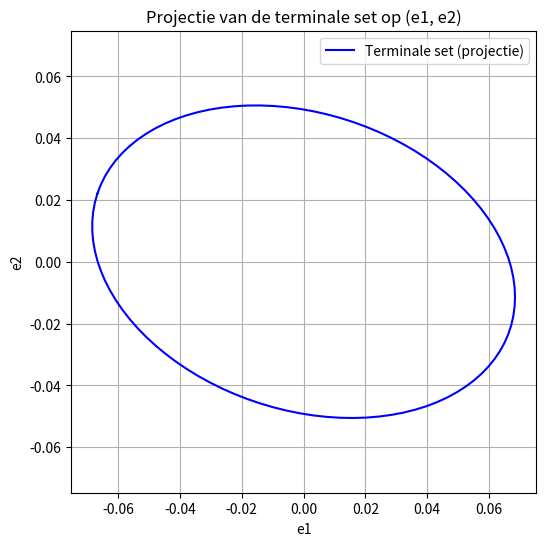

Write Python code to recreate this figure.
import numpy as np
import matplotlib.pyplot as plt
from scipy.signal import cont2discrete
from scipy.linalg import solve_discrete_are

# =============================================================================
# 1. Fysische parameters en systeemdefinitie
# =============================================================================
m = 1573       # massa
Iz = 2873      # yaw traagheidsmoment
lf = 1.1       # afstand voorwiel tot zwaartepunt
lr = 1.58      # afstand achterwiel tot zwaartepunt
Caf = 80000    # voorwielkoppelveerconstante
Car = 80000    # achterwielkoppelveerconstante
Vx = 30.0      # rij-snelheid

# Staat: [e1, e1_dot, e2, e2_dot] waarbij
# e1 = laterale afwijking en e2 = yaw (heading) afwijking

dim_x = 4
dim_u = 1

# Continue systeemmatrices (state-space) bouwen
A = np.zeros((4, 4))
A[0, 1] = 1
A[1, 1] = -(2*Caf + 2*Car)/(m * Vx)
A[1, 2] = (2*Caf + 2*Car)/m
A[1, 3] = (-2*Caf*lf + 2*Car*lr)/(m * Vx)
A[2, 3] = 1
A[3, 1] = (-2*Caf*lf + 2*Car*lr)/(Iz * Vx)
A[3, 2] = (-2*Caf*lf + 2*Car*lr)/Iz
A[3, 3] = (-2*Caf*lf**2 - 2*Car*lr**2)/(Iz * Vx)

# B matrix: invoer is de stuurhoek (delta)
B = np.array([
    [0],
    [2 * Caf / m],
    [0],
    [2 * Caf * lf / Iz]
])

# =============================================================================
# 2. Discretisatie van het continue systeem
# =============================================================================
Ts = 0.1  # sampletijd in seconden

# Voor de complete toestand (C = I, D = 0)
C_cont = np.eye(dim_x)
D_cont = np.zeros((dim_x, dim_u))

# Gebruik scipy.signal.cont2discrete om het systeem te discretiseren
sys_d = cont2discrete((A, B, C_cont, D_cont), Ts)
Ad, Bd, Cd, Dd, _ = sys_d

print("Discretisatie voltooid:")
print("Ad =", Ad)
print("Bd =", Bd)

# =============================================================================
# 3. Terminale kostenmatrix berekenen via de discrete Riccati-vergelijking
# =============================================================================
# Stel de kostenmatrices in (Q voor de toestand, R voor de input)
Q = np.diag([100, 10, 100, 10])
R = np.array([[0.1]])

# Oplossen van de discrete algebraïsche Riccati-vergelijking
P = solve_discrete_are(Ad, Bd, Q, R)
print("\nTerminale kostenmatrix P:")
print(P)

# Bereken de LQR-gain:
K = -np.linalg.inv(R + Bd.T @ P @ Bd) @ (Bd.T @ P @ Ad)
print("\nLQR feedback gain K:")
print(K)

# =============================================================================
# 4. Definieer constraints
# =============================================================================
# Input constraints voor de stuurhoek (delta)
u_lb = np.array([-0.5])
u_ub = np.array([0.5])

# Constraint op de projectie van de toestand in de (e1, e2)-ruimte:
# Bijvoorbeeld, een beperking op laterale afwijking e1 en yaw afwijking e2:
D_proj = np.array([
    [1, 0, 0, 0],   # selecteer e1
    [0, 0, 1, 0]    # selecteer e2
])
c_lb = np.array([-0.5, -0.1])
c_ub = np.array([0.5, 0.1])

# =============================================================================
# 5. Initialisatie van de toestand
# =============================================================================
x0 = np.array([0.2, 0.1, 0.05, 0.1])
print("\nInitiële toestand x0:")
print(x0)

# =============================================================================
# 6. (Optioneel) Visualisatie van de terminale set (niveau-set van V_f(x) = 0.5*x^T*P*x)
# =============================================================================
# Kies een waarde 'a' voor de niveau-set: { x | 0.5*x^T P x <= a }
a = 1.0

# Omdat het systeem 4-dimensionaal is, bekijken we hier een projectie op de (e1,e2)-ruimte.
# We berekenen de niveau-set in de vorm van een ellips:
# 0.5*x^T*P*x <= a  =>  x^T*P*x <= 2a.
# In de (e1, e2)-ruimte extraheren we de relevante submatrix:
P_proj = P[[0,2], :][:, [0,2]]

# Voor het plotten van een ellipse hebben we de eigenwaarden/ -vectoren van P_proj:
eigvals, eigvecs = np.linalg.eig(P_proj)
theta = np.linspace(0, 2*np.pi, 100)
ellipse = np.array([np.cos(theta), np.sin(theta)])

# Schaal de ellipse zodat x^T*P_proj*x = 2a
# Afstand langs de hoofdrichtingen is sqrt(2a/eigenvalue)
scaling = np.array([np.sqrt(2*a/val) for val in eigvals])
ellipse_scaled = eigvecs @ np.diag(scaling) @ ellipse

plt.figure(figsize=(6,6))
plt.plot(ellipse_scaled[0, :], ellipse_scaled[1, :], 'b-', label='Terminale set (projectie)')
plt.xlabel('e1')
plt.ylabel('e2')
plt.title('Projectie van de terminale set op (e1, e2)')
plt.grid(True)
plt.axis('equal')
plt.legend()
plt.show()

# =============================================================================
# 7. Extra: Controleer of de input-constraint voor de LQR-regelaar wordt voldaan
# =============================================================================
# Voor de gesloten-lus dynamica: x+ = (Ad + Bd*K)x.
A_cl = Ad + Bd @ K

# Om te controleren of de regelaar voldoet aan de input-constraint, evalueren we u = K*x voor
# de "extremen" (bijvoorbeeld vertices) van de terminale set (of een gekozen polytope).
# Hier gebruiken we de hoekpunten van de geplotte ellipse (bij benadering) als testpunten.
# We selecteren enkele punten op de ellipse:
test_points = ellipse_scaled.T  # (100 x 2) punten in (e1, e2)

# Omdat de volledige toestand 4-dimensionaal is, nemen we aan dat de overige toestandscomponenten nul zijn.
violations = []
for pt in test_points:
    x_test = np.array([pt[0], 0, pt[1], 0])
    u_test = K @ x_test
    if not (u_lb[0] <= u_test <= u_ub[0]):
        violations.append((x_test, u_test))

if violations:
    print("\nSommige testpunten schenden de input constraints:")
    for v in violations:
        print("x =", v[0], "-> u =", v[1])
else:
    print("\nAlle testpunten voldoen aan de input constraints voor de LQR-regelaar.")
